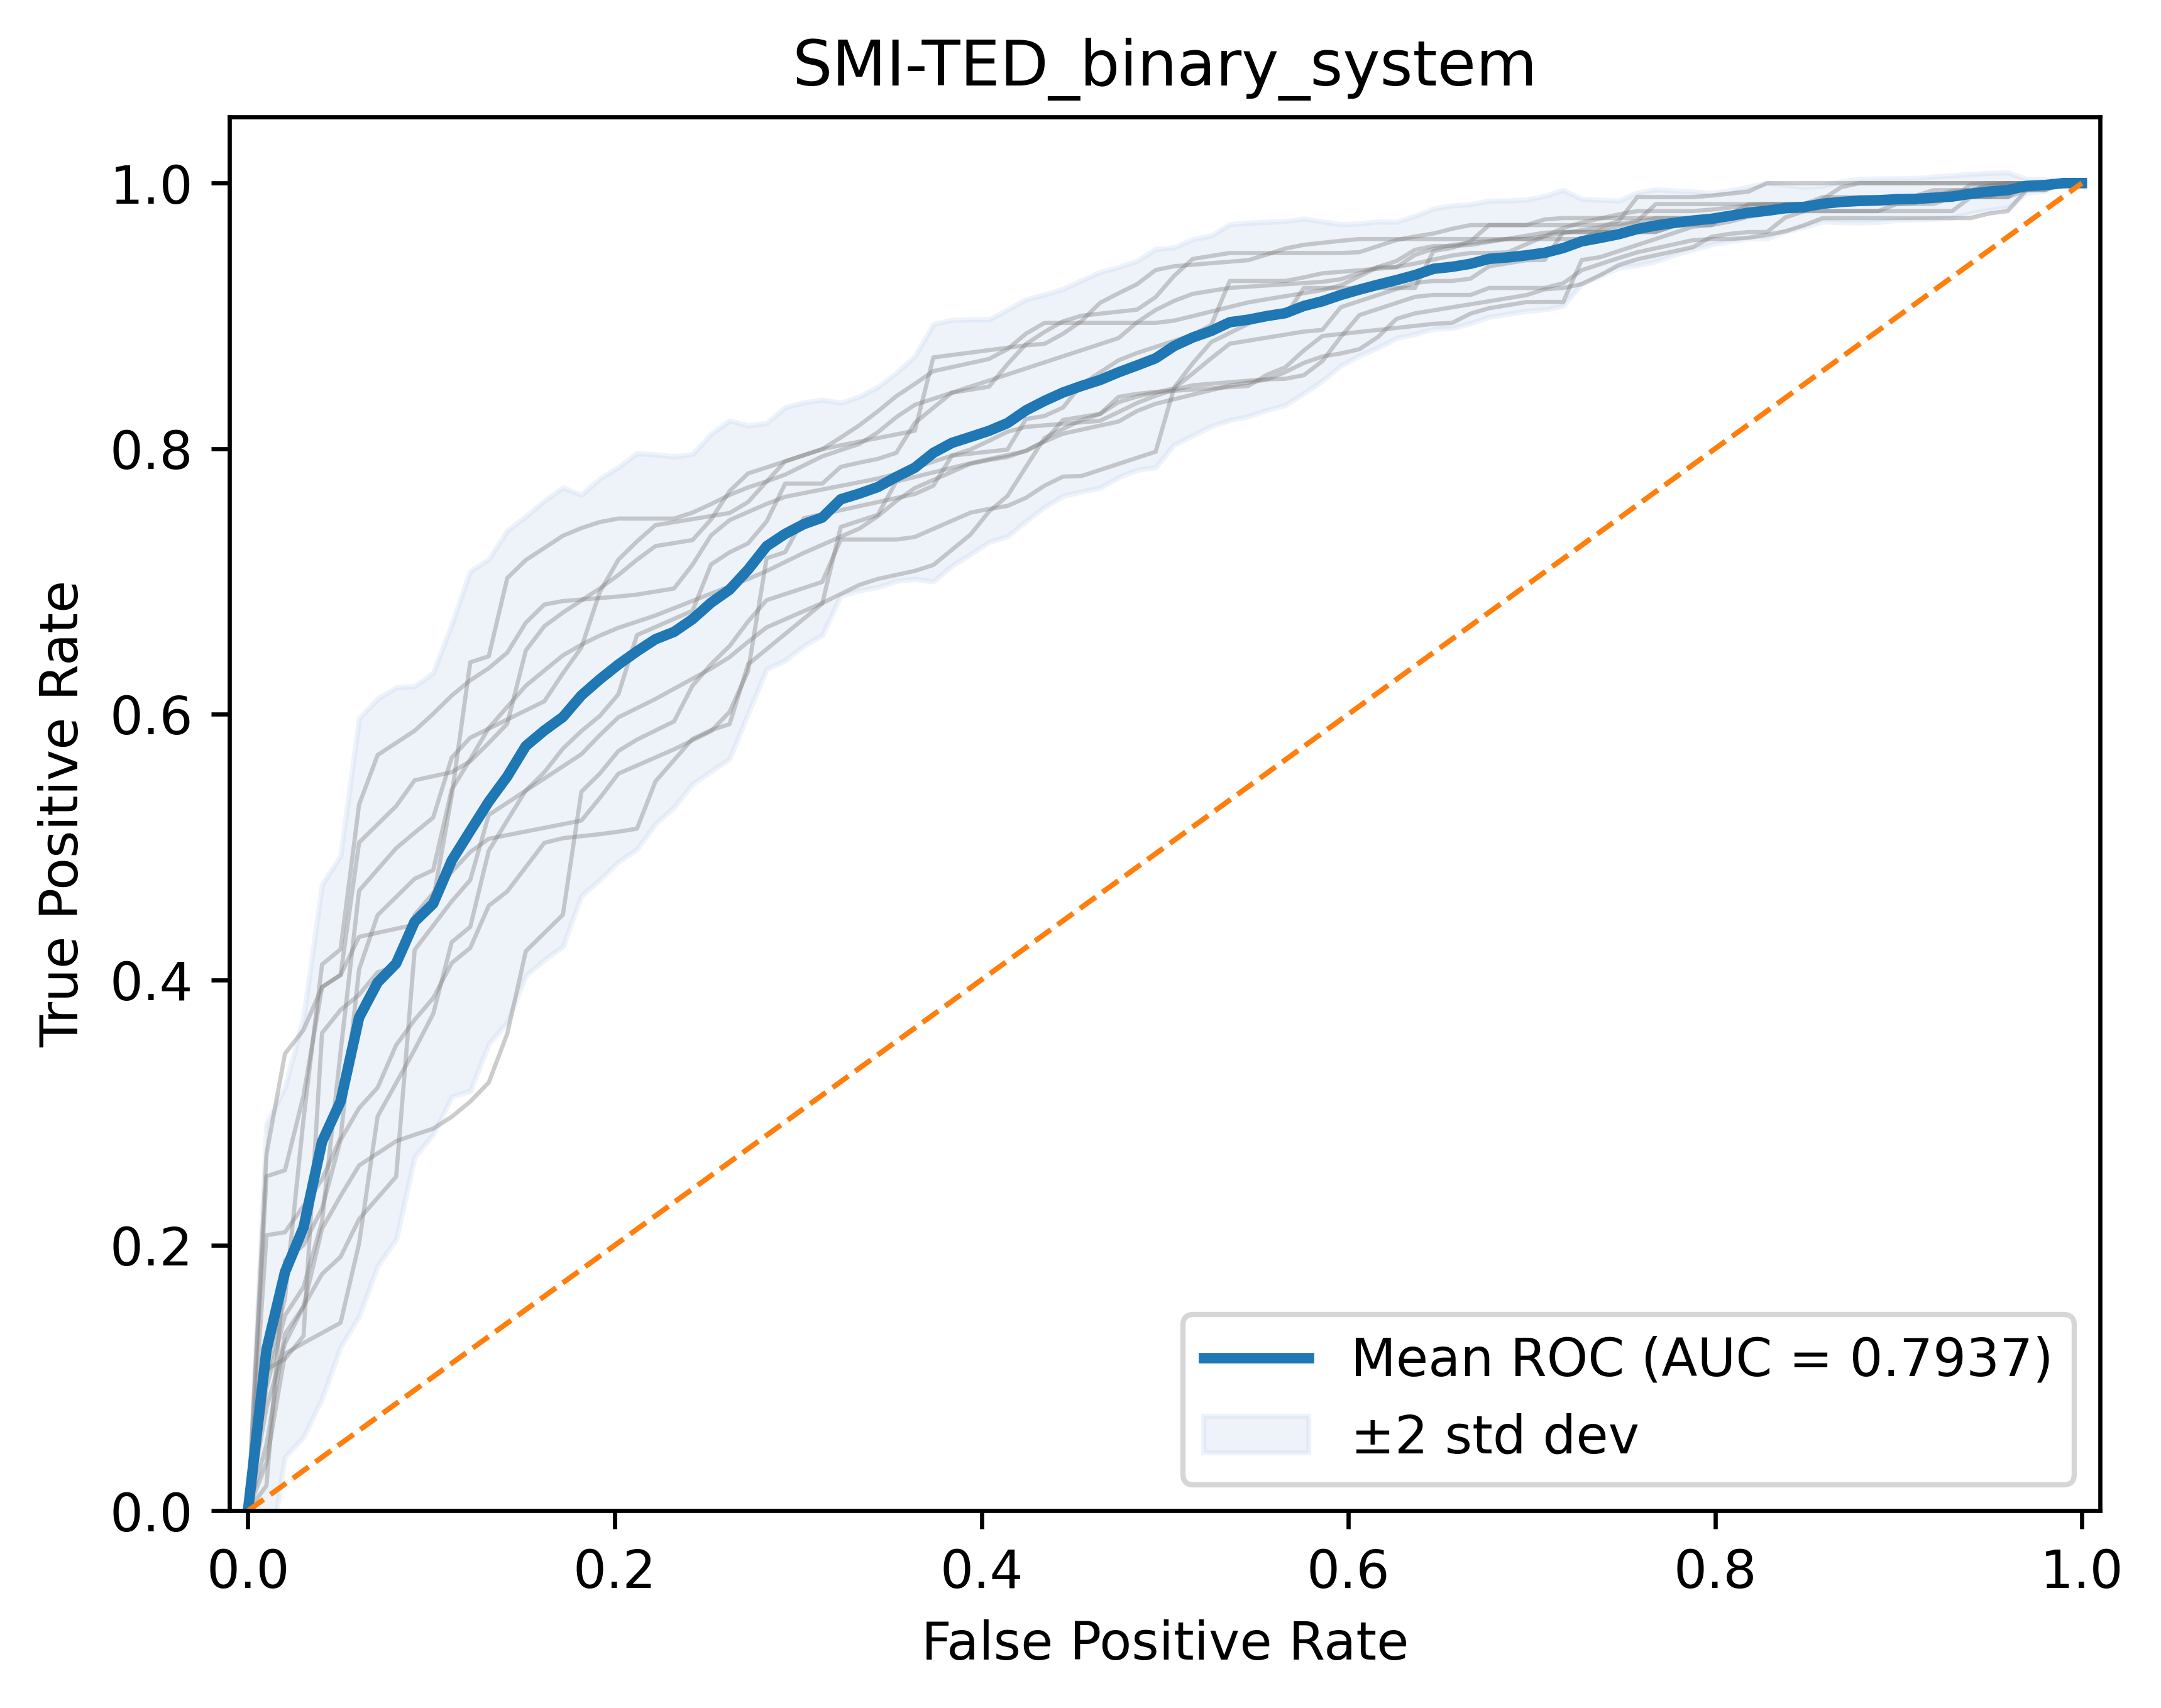

The data file committed next to this chart (first rows):
run, roc_auc, mean_auc, std_auc
0, 0.7864, 0.7937, 0.0288
1, 0.7971, 0.7937, 0.0288
2, 0.7562, 0.7937, 0.0288
3, 0.8283, 0.7937, 0.0288
4, 0.7636, 0.7937, 0.0288
5, 0.7539, 0.7937, 0.0288
6, 0.8323, 0.7937, 0.0288
7, 0.7829, 0.7937, 0.0288
8, 0.8314, 0.7937, 0.0288
9, 0.8045, 0.7937, 0.0288
